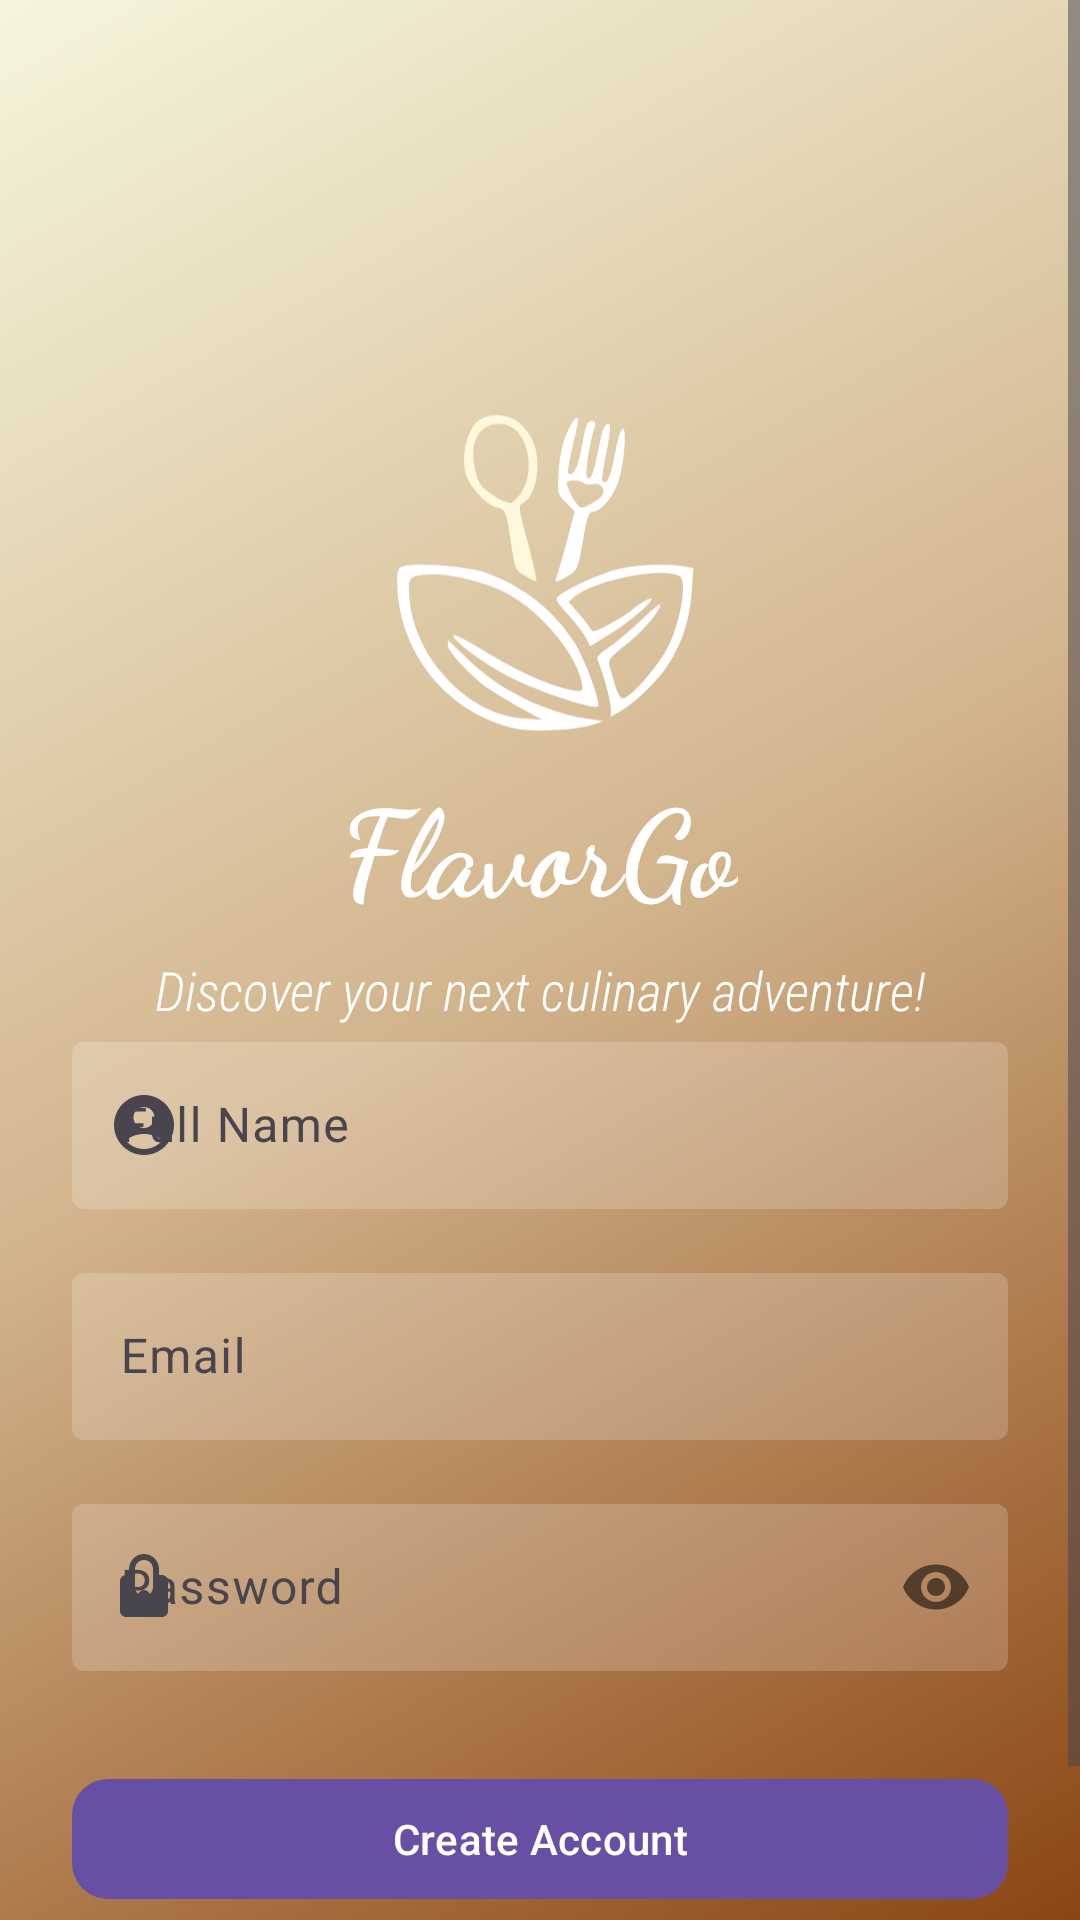

Produce the Android XML layout that renders to this screen, including the resource entries it uses.
<!-- AndroidManifest.xml: application theme Theme.FlavorGo -->
<!-- res/layout/activity_sign_up.xml -->
<?xml version="1.0" encoding="utf-8"?>
<ScrollView xmlns:android="http://schemas.android.com/apk/res/android"
    xmlns:app="http://schemas.android.com/apk/res-auto"
    android:layout_width="match_parent"
    android:layout_height="match_parent"
    android:background="@drawable/gradient_background">

    <LinearLayout
        android:layout_width="match_parent"
        android:layout_height="wrap_content"
        android:orientation="vertical"
        android:padding="24dp"
        android:layout_marginTop="30dp">

        <ImageView
            android:layout_width="195dp"
            android:layout_height="200dp"
            android:layout_gravity="center_horizontal"

            android:src="@drawable/app_logo" />

        <TextView
            android:layout_width="wrap_content"
            android:layout_height="wrap_content"
            android:layout_gravity="center_horizontal"
            android:fontFamily="cursive"
            android:text="FlavorGo"
            android:textColor="#FFFFFF"
            android:textSize="40sp"
            android:textStyle="bold" />
        <TextView
            android:layout_width="wrap_content"
            android:layout_height="wrap_content"
            android:layout_gravity="center_horizontal"
            android:layout_marginTop="8dp"
            android:fontFamily="sans-serif-condensed-light"
            android:text="Discover your next culinary adventure!"
            android:textColor="#FFFFFF"
            android:textSize="18sp"
            android:textStyle="italic" />
        <com.google.android.material.textfield.TextInputLayout
            android:id="@+id/fullNameInputLayout"
            android:layout_width="match_parent"
            android:layout_height="wrap_content"
            android:layout_marginBottom="16dp"
            app:boxBackgroundColor="#30FFFFFF"
            app:boxStrokeWidth="0dp"
            app:startIconDrawable="@drawable/ic_profile">

            <com.google.android.material.textfield.TextInputEditText
                android:id="@+id/fullNameEditText"
                android:layout_width="match_parent"
                android:layout_height="wrap_content"
                android:hint="Full Name"
                android:inputType="textPersonName" />
        </com.google.android.material.textfield.TextInputLayout>

        <com.google.android.material.textfield.TextInputLayout
            android:id="@+id/emailInputLayout"
            android:layout_width="match_parent"
            android:layout_height="wrap_content"
            android:layout_marginBottom="16dp"
            app:boxBackgroundColor="#30FFFFFF"
            app:boxStrokeWidth="0dp"
            app:startIconDrawable="@drawable/ic_email">

            <com.google.android.material.textfield.TextInputEditText
                android:id="@+id/emailEditText"
                android:layout_width="match_parent"
                android:layout_height="wrap_content"
                android:hint="Email"
                android:inputType="textEmailAddress" />
        </com.google.android.material.textfield.TextInputLayout>

        <com.google.android.material.textfield.TextInputLayout
            android:id="@+id/passwordInputLayout"
            android:layout_width="match_parent"
            android:layout_height="wrap_content"
            android:layout_marginBottom="16dp"
            app:boxBackgroundColor="#30FFFFFF"
            app:boxStrokeWidth="0dp"
            app:passwordToggleEnabled="true"
            app:startIconDrawable="@drawable/ic_lock">

            <com.google.android.material.textfield.TextInputEditText
                android:id="@+id/passwordEditText"
                android:layout_width="match_parent"
                android:layout_height="wrap_content"
                android:hint="Password"
                android:inputType="textPassword" />
        </com.google.android.material.textfield.TextInputLayout>

        <com.google.android.material.button.MaterialButton
            android:id="@+id/signUpButton"
            android:layout_width="match_parent"
            android:layout_height="wrap_content"
            android:layout_marginTop="16dp"
            android:text="Create Account"
            app:cornerRadius="12dp" />

        <LinearLayout
            android:layout_width="match_parent"
            android:layout_height="wrap_content"
            android:layout_marginTop="16dp"
            android:gravity="center"
            android:orientation="horizontal">

            <TextView
                android:id="@+id/loginRedirectText"
                android:layout_width="wrap_content"
                android:layout_height="wrap_content"
                android:text="Already have an account? Sign In"
                android:textColor="@android:color/white" />
        </LinearLayout>
    </LinearLayout>
</ScrollView>
<!-- resources referenced by this layout -->
<resources>
  <!-- drawable app_logo: vector/xml drawable (drawable, 2720 chars, omitted) -->
  <!-- drawable gradient_background (drawable) -->
  <?xml version="1.0" encoding="utf-8"?>
  <shape xmlns:android="http://schemas.android.com/apk/res/android">
      <gradient
          android:angle="135"
          android:startColor="#8B4513"
          android:centerColor="#D2B48C"
          android:endColor="#F5F5DC"
          android:type="linear" />
  </shape>
  <!-- drawable ic_lock (drawable) -->
  <?xml version="1.0" encoding="utf-8"?>
  <vector xmlns:android="http://schemas.android.com/apk/res/android"
      android:width="24dp"
      android:height="24dp"
      android:viewportWidth="24"
      android:viewportHeight="24">
      <path
          android:fillColor="#FFFFFF"
          android:pathData="M12,17c1.1,0 2,-0.9 2,-2s-0.9,-2 -2,-2 -2,0.9 -2,2 0.9,2 2,2z"/>
      <path
          android:fillColor="#FFFFFF"
          android:pathData="M18,8h-1L17,6c0,-2.76 -2.24,-5 -5,-5S7,3.24 7,6v2L6,8c-1.1,0 -2,0.9 -2,2v10c0,1.1 0.9,2 2,2h12c1.1,0 2,-0.9 2,-2L20,10c0,-1.1 -0.9,-2 -2,-2zM12,15c-1.66,0 -3,-1.34 -3,-3L9,6c0,-1.66 1.34,-3 3,-3s3,1.34 3,3v6c0,1.66 -1.34,3 -3,3z"/>
  </vector>
  <!-- drawable ic_profile (drawable) -->
  <vector xmlns:android="http://schemas.android.com/apk/res/android" android:height="24dp" android:tint="#464141" android:viewportHeight="24" android:viewportWidth="24" android:width="24dp">
        
      <path android:fillColor="@android:color/white" android:pathData="M12,2C6.48,2 2,6.48 2,12s4.48,10 10,10s10,-4.48 10,-10S17.52,2 12,2zM12,6c1.93,0 3.5,1.57 3.5,3.5S13.93,13 12,13s-3.5,-1.57 -3.5,-3.5S10.07,6 12,6zM12,20c-2.03,0 -4.43,-0.82 -6.14,-2.88C7.55,15.8 9.68,15 12,15s4.45,0.8 6.14,2.12C16.43,19.18 14.03,20 12,20z"/>
      
  </vector>
  <style name="Theme.FlavorGo" parent="Base.Theme.FlavorGo" />
  <style name="Base.Theme.FlavorGo" parent="Theme.Material3.DayNight.NoActionBar">
          
          
      </style>
</resources>
